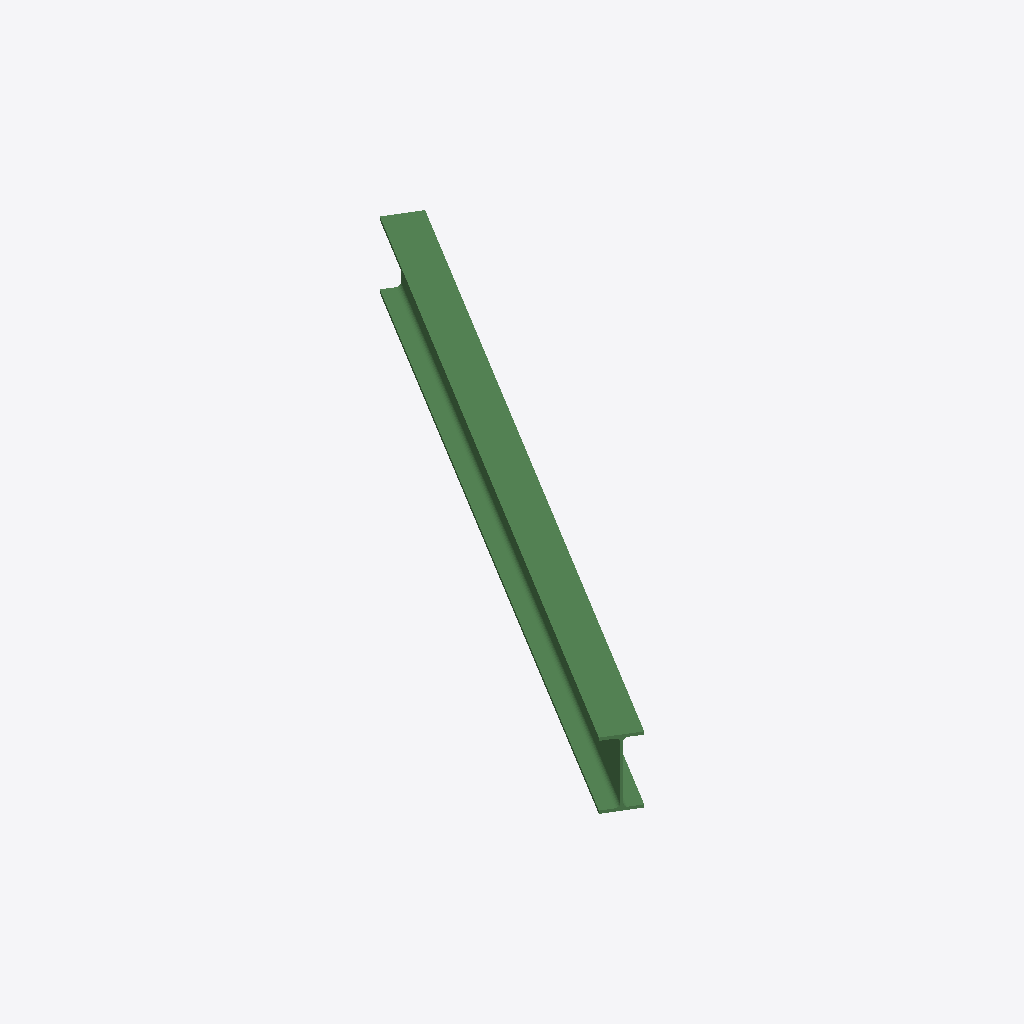
Isometric view of an IFC building model (IFC-SPF (STEP), schema IFC2X3, length unit millimetre), seen from the south-west, elements coloured by IFC class: 1 beam (green).
Extent 1.1 m × 1.8 m × 0.2 m (x, y, z). Storeys (1): Undefined at 0.00 m. Elements (1): 1 IfcBeam.

HEADER;
FILE_DESCRIPTION(('ViewDefinition[AISC_Steel_Detailing]','Option [BaseQuantities:Off]','Option [GridExport:On]','Option [Assemblies:Off]','Option [Bolts:On]','Option [Rebars:On]','Option [PourObjects:Off]','Option [Welds:On]','Option [SurfaceTreatments:On]','Option [LocationBy:0]','Option [ViewColors:Off]','Option [SectionedSpine:Off]','[2 more]'),'2;1');
FILE_NAME('b_814_Qty_18.ifc','2026-05-16T11:52:48',('GIOVANNIPC\\gcorrea'),('Structural Designer'),'IFC Database version: Work','Tekla Structures 2020 Service Pack 5, IFC Export','');
FILE_SCHEMA(('IFC2X3'));
ENDSEC;
DATA;
#37=IFCPROJECT('2G7ZFDNE16yBDU14FA92Me',#5,'Proyecto',$,$,$,$,(#11),#36);
#39=IFCSITE('2xvEzEinjBTea80yOTcujY',#5,'Obra',$,$,#38,$,$,.ELEMENT.,$,$,$,$,$);
#41=IFCBUILDING('0AH_r9QnH8GfrWGbBMSECq',#5,'Undefined',$,$,#40,$,$,.ELEMENT.,$,$,$);
#43=IFCBUILDINGSTOREY('29hdEUCErFze9E_VIAceOd',#5,'Undefined',$,$,#42,$,$,.ELEMENT.,0.0);
#60=IFCBEAM('2KU3Bx2ZXFtu_tJfmXfBqn',#44,'BEAM','IPE200','IPE200',#48,#59,'ID947832fb-0a38-4fdf-8fb7-4e9c21a4bd31');
ENDSEC;
